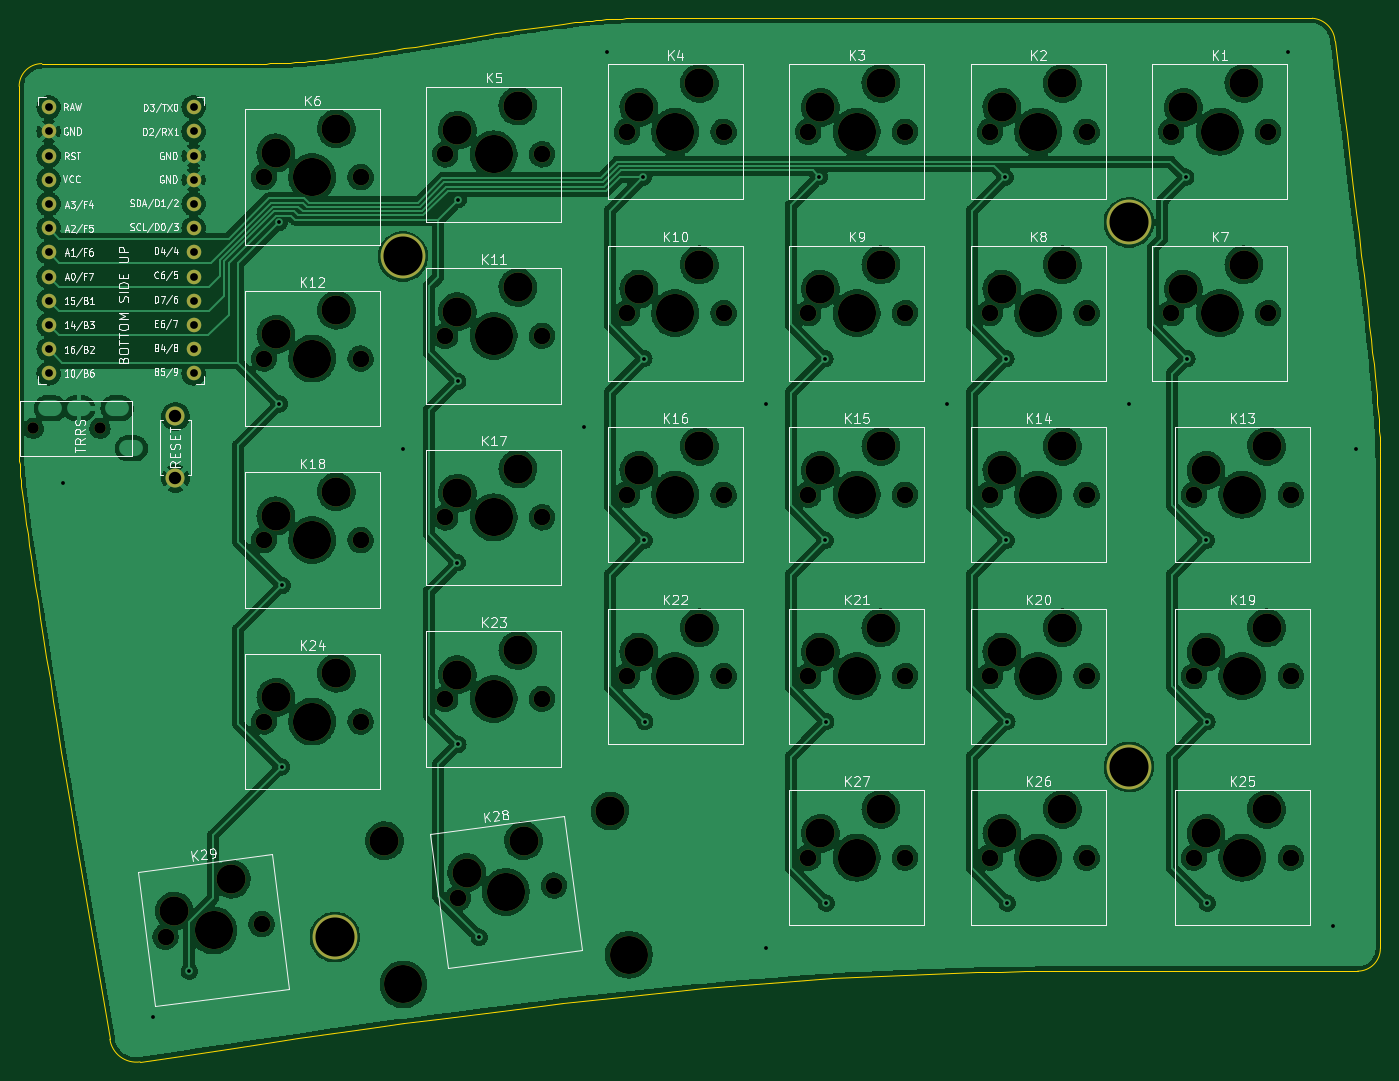
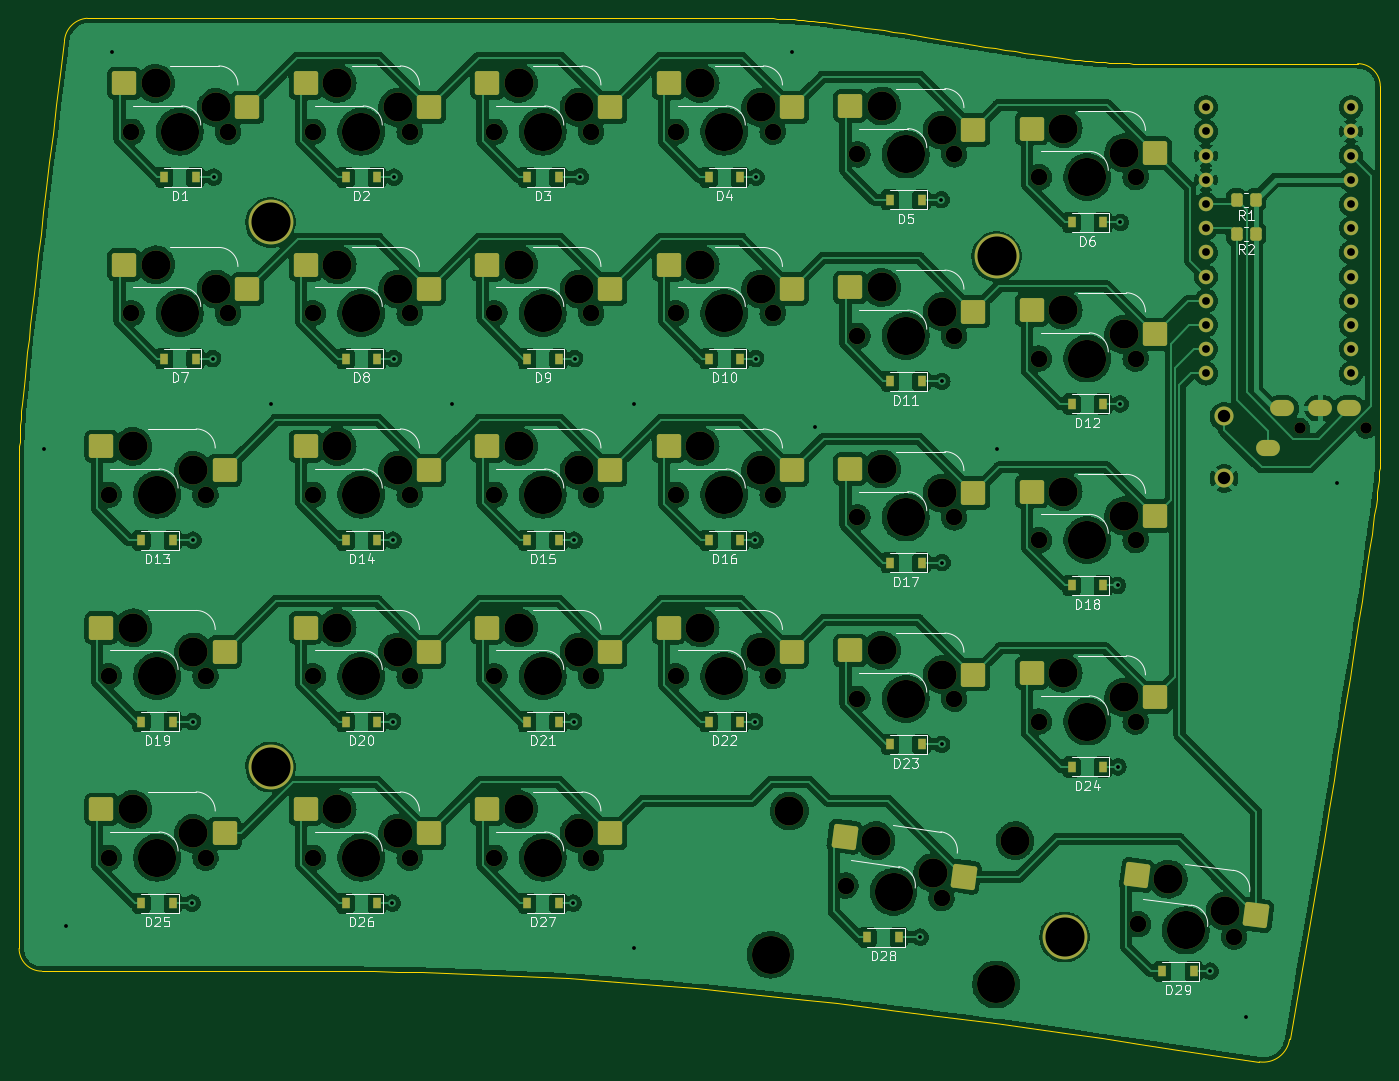
Circuit board: 11 layer files. Board 142.9 x 109.5 mm.
- bottom_copper: GummyKey_Right-B_Cu.gbr (723055 bytes)
- bottom_mask: GummyKey_Right-B_Mask.gbr (11193 bytes)
- paste: GummyKey_Right-B_Paste.gbr (5495 bytes)
- bottom_silk: GummyKey_Right-B_Silkscreen.gbr (40082 bytes)
- outline: GummyKey_Right-Edge_Cuts.gbr (5295 bytes)
- top_copper: GummyKey_Right-F_Cu.gbr (628534 bytes)
- top_mask: GummyKey_Right-F_Mask.gbr (6383 bytes)
- paste: GummyKey_Right-F_Paste.gbr (461 bytes)
- top_silk: GummyKey_Right-F_Silkscreen.gbr (60436 bytes)
- drill: GummyKey_Right-NPTH.drl (2905 bytes)
- drill: GummyKey_Right-PTH.drl (1851 bytes)

=== bottom_copper: GummyKey_Right-B_Cu.gbr (723055 bytes, source omitted) ===
=== bottom_mask: GummyKey_Right-B_Mask.gbr (11193 bytes, source omitted) ===
=== paste: GummyKey_Right-B_Paste.gbr ===
%TF.GenerationSoftware,KiCad,Pcbnew,(6.0.4)*%
%TF.CreationDate,2022-10-11T17:37:43-05:00*%
%TF.ProjectId,GummyKey_Right,47756d6d-794b-4657-995f-52696768742e,rev?*%
%TF.SameCoordinates,Original*%
%TF.FileFunction,Paste,Bot*%
%TF.FilePolarity,Positive*%
%FSLAX46Y46*%
G04 Gerber Fmt 4.6, Leading zero omitted, Abs format (unit mm)*
G04 Created by KiCad (PCBNEW (6.0.4)) date 2022-10-11 17:37:43*
%MOMM*%
%LPD*%
G01*
G04 APERTURE LIST*
G04 Aperture macros list*
%AMRoundRect*
0 Rectangle with rounded corners*
0 $1 Rounding radius*
0 $2 $3 $4 $5 $6 $7 $8 $9 X,Y pos of 4 corners*
0 Add a 4 corners polygon primitive as box body*
4,1,4,$2,$3,$4,$5,$6,$7,$8,$9,$2,$3,0*
0 Add four circle primitives for the rounded corners*
1,1,$1+$1,$2,$3*
1,1,$1+$1,$4,$5*
1,1,$1+$1,$6,$7*
1,1,$1+$1,$8,$9*
0 Add four rect primitives between the rounded corners*
20,1,$1+$1,$2,$3,$4,$5,0*
20,1,$1+$1,$4,$5,$6,$7,0*
20,1,$1+$1,$6,$7,$8,$9,0*
20,1,$1+$1,$8,$9,$2,$3,0*%
G04 Aperture macros list end*
%ADD10RoundRect,0.250000X-1.025000X-1.000000X1.025000X-1.000000X1.025000X1.000000X-1.025000X1.000000X0*%
%ADD11RoundRect,0.250000X-0.885705X-1.125234X1.146757X-0.857656X0.885705X1.125234X-1.146757X0.857656X0*%
%ADD12R,0.900000X1.200000*%
%ADD13RoundRect,0.250000X-0.350000X-0.450000X0.350000X-0.450000X0.350000X0.450000X-0.350000X0.450000X0*%
G04 APERTURE END LIST*
D10*
%TO.C,K14*%
X173890000Y-90328750D03*
X186817000Y-87788750D03*
%TD*%
%TO.C,K10*%
X135790000Y-71278750D03*
X148717000Y-68738750D03*
%TD*%
%TO.C,K8*%
X173890000Y-71278750D03*
X186817000Y-68738750D03*
%TD*%
%TO.C,K24*%
X97690000Y-114141250D03*
X110617000Y-111601250D03*
%TD*%
%TO.C,K5*%
X116740000Y-54610000D03*
X129667000Y-52070000D03*
%TD*%
%TO.C,K9*%
X154840000Y-71278750D03*
X167767000Y-68738750D03*
%TD*%
%TO.C,K16*%
X135790000Y-90328750D03*
X148717000Y-87788750D03*
%TD*%
%TO.C,K2*%
X173890000Y-52228750D03*
X186817000Y-49688750D03*
%TD*%
%TO.C,K11*%
X116740000Y-73660000D03*
X129667000Y-71120000D03*
%TD*%
%TO.C,K26*%
X173890000Y-128428750D03*
X186817000Y-125888750D03*
%TD*%
%TO.C,K21*%
X154840000Y-109378750D03*
X167767000Y-106838750D03*
%TD*%
%TO.C,K22*%
X135790000Y-109378750D03*
X148717000Y-106838750D03*
%TD*%
%TO.C,K4*%
X135790000Y-52228750D03*
X148717000Y-49688750D03*
%TD*%
%TO.C,K18*%
X97690000Y-95091250D03*
X110617000Y-92551250D03*
%TD*%
%TO.C,K7*%
X192940000Y-71278750D03*
X205867000Y-68738750D03*
%TD*%
%TO.C,K3*%
X154840000Y-52228750D03*
X167767000Y-49688750D03*
%TD*%
%TO.C,K23*%
X116740000Y-111760000D03*
X129667000Y-109220000D03*
%TD*%
%TO.C,K6*%
X97690000Y-56991250D03*
X110617000Y-54451250D03*
%TD*%
%TO.C,K19*%
X195321250Y-109378750D03*
X208248250Y-106838750D03*
%TD*%
%TO.C,K1*%
X192940000Y-52228750D03*
X205867000Y-49688750D03*
%TD*%
%TO.C,K15*%
X154840000Y-90328750D03*
X167767000Y-87788750D03*
%TD*%
D11*
%TO.C,K28*%
X117756497Y-132960848D03*
X130241368Y-128755266D03*
%TD*%
D10*
%TO.C,K20*%
X173890000Y-109378750D03*
X186817000Y-106838750D03*
%TD*%
%TO.C,K25*%
X195321250Y-128428750D03*
X208248250Y-125888750D03*
%TD*%
%TO.C,K27*%
X154840000Y-128428750D03*
X167767000Y-125888750D03*
%TD*%
%TO.C,K13*%
X195321250Y-90328750D03*
X208248250Y-87788750D03*
%TD*%
D11*
%TO.C,K29*%
X87065082Y-137001450D03*
X99549953Y-132795868D03*
%TD*%
D10*
%TO.C,K12*%
X97690000Y-76041250D03*
X110617000Y-73501250D03*
%TD*%
%TO.C,K17*%
X116740000Y-92710000D03*
X129667000Y-90170000D03*
%TD*%
D12*
%TO.C,D16*%
X141225000Y-97631250D03*
X144525000Y-97631250D03*
%TD*%
%TO.C,D14*%
X179325000Y-97631250D03*
X182625000Y-97631250D03*
%TD*%
%TO.C,D12*%
X103125000Y-83343750D03*
X106425000Y-83343750D03*
%TD*%
%TO.C,D4*%
X141225000Y-59531250D03*
X144525000Y-59531250D03*
%TD*%
%TO.C,D27*%
X160275000Y-135731250D03*
X163575000Y-135731250D03*
%TD*%
D13*
%TO.C,R1*%
X87106250Y-61912500D03*
X89106250Y-61912500D03*
%TD*%
D12*
%TO.C,D24*%
X103125000Y-121443750D03*
X106425000Y-121443750D03*
%TD*%
%TO.C,D29*%
X93600000Y-142875000D03*
X96900000Y-142875000D03*
%TD*%
%TO.C,D10*%
X141225000Y-78581250D03*
X144525000Y-78581250D03*
%TD*%
%TO.C,D13*%
X200756250Y-97631250D03*
X204056250Y-97631250D03*
%TD*%
%TO.C,D22*%
X141225000Y-116681250D03*
X144525000Y-116681250D03*
%TD*%
%TO.C,D25*%
X200756250Y-135731250D03*
X204056250Y-135731250D03*
%TD*%
%TO.C,D15*%
X160275000Y-97631250D03*
X163575000Y-97631250D03*
%TD*%
%TO.C,D5*%
X122175000Y-61912500D03*
X125475000Y-61912500D03*
%TD*%
%TO.C,D7*%
X198375000Y-78581250D03*
X201675000Y-78581250D03*
%TD*%
%TO.C,D28*%
X124556250Y-139303125D03*
X127856250Y-139303125D03*
%TD*%
%TO.C,D1*%
X198375000Y-59531250D03*
X201675000Y-59531250D03*
%TD*%
%TO.C,D23*%
X122175000Y-119062500D03*
X125475000Y-119062500D03*
%TD*%
%TO.C,D9*%
X160275000Y-78581250D03*
X163575000Y-78581250D03*
%TD*%
%TO.C,D20*%
X179325000Y-116681250D03*
X182625000Y-116681250D03*
%TD*%
D13*
%TO.C,R2*%
X87106250Y-65484375D03*
X89106250Y-65484375D03*
%TD*%
D12*
%TO.C,D11*%
X122175000Y-80962500D03*
X125475000Y-80962500D03*
%TD*%
%TO.C,D17*%
X122175000Y-100012500D03*
X125475000Y-100012500D03*
%TD*%
%TO.C,D26*%
X179325000Y-135731250D03*
X182625000Y-135731250D03*
%TD*%
%TO.C,D21*%
X160275000Y-116681250D03*
X163575000Y-116681250D03*
%TD*%
%TO.C,D3*%
X160275000Y-59531250D03*
X163575000Y-59531250D03*
%TD*%
%TO.C,D18*%
X103125000Y-102393750D03*
X106425000Y-102393750D03*
%TD*%
%TO.C,D8*%
X179325000Y-78581250D03*
X182625000Y-78581250D03*
%TD*%
%TO.C,D19*%
X200756250Y-116681250D03*
X204056250Y-116681250D03*
%TD*%
%TO.C,D6*%
X103125000Y-64293750D03*
X106425000Y-64293750D03*
%TD*%
%TO.C,D2*%
X179325000Y-59531250D03*
X182625000Y-59531250D03*
%TD*%
M02*

=== bottom_silk: GummyKey_Right-B_Silkscreen.gbr (40082 bytes, source omitted) ===
=== outline: GummyKey_Right-Edge_Cuts.gbr ===
%TF.GenerationSoftware,KiCad,Pcbnew,(6.0.4)*%
%TF.CreationDate,2022-10-11T17:37:43-05:00*%
%TF.ProjectId,GummyKey_Right,47756d6d-794b-4657-995f-52696768742e,rev?*%
%TF.SameCoordinates,Original*%
%TF.FileFunction,Profile,NP*%
%FSLAX46Y46*%
G04 Gerber Fmt 4.6, Leading zero omitted, Abs format (unit mm)*
G04 Created by KiCad (PCBNEW (6.0.4)) date 2022-10-11 17:37:43*
%MOMM*%
%LPD*%
G01*
G04 APERTURE LIST*
%TA.AperFunction,Profile*%
%ADD10C,0.100000*%
%TD*%
%ADD11C,0.100000*%
G04 APERTURE END LIST*
D10*
X97831250Y-47625000D02*
X76400000Y-47625000D01*
X209750000Y-42862500D02*
X140693750Y-42862500D01*
X212131296Y-45243747D02*
G75*
G03*
X209750000Y-42862500I-2562796J-181553D01*
G01*
D11*
X216893750Y-90487500D02*
X216893604Y-90046829D01*
X216892587Y-89613134D01*
X216889825Y-89179440D01*
X216884448Y-88738769D01*
X216875582Y-88284146D01*
X216862356Y-87808593D01*
X216843898Y-87305136D01*
X216819335Y-86766796D01*
X216787797Y-86186599D01*
X216748410Y-85557568D01*
X216700302Y-84872726D01*
X216642602Y-84125097D01*
X216574438Y-83307705D01*
X216494937Y-82413574D01*
X216403227Y-81435726D01*
X216298437Y-80367187D01*
X216179694Y-79200979D01*
X216046127Y-77930126D01*
X215896863Y-76547653D01*
X215731030Y-75046582D01*
X215547756Y-73419937D01*
X215346170Y-71660742D01*
X215125398Y-69762020D01*
X214884570Y-67716796D01*
X214622813Y-65518093D01*
X214339254Y-63158935D01*
X214033023Y-60632345D01*
X213703247Y-57931347D01*
X213349053Y-55048965D01*
X212969570Y-51978222D01*
X212563927Y-48712142D01*
X212131250Y-45243750D01*
D10*
X216893750Y-90487500D02*
X216893750Y-140493750D01*
X79971875Y-129182812D02*
X83543750Y-150018750D01*
X76400000Y-47624950D02*
G75*
G03*
X74018750Y-50006250I100J-2381350D01*
G01*
D11*
X184746875Y-142875000D02*
X182189242Y-142882048D01*
X179647669Y-142903486D01*
X177117284Y-142939748D01*
X174593218Y-142991271D01*
X172070602Y-143058491D01*
X169544564Y-143141844D01*
X167010234Y-143241765D01*
X164462744Y-143358691D01*
X161897222Y-143493058D01*
X159308798Y-143645301D01*
X156692604Y-143815858D01*
X154043768Y-144005163D01*
X151357420Y-144213653D01*
X148628691Y-144441764D01*
X145852711Y-144689932D01*
X143024609Y-144958593D01*
X140139515Y-145248183D01*
X137192560Y-145559138D01*
X134178873Y-145891894D01*
X131093585Y-146246887D01*
X127931824Y-146624553D01*
X124688722Y-147025328D01*
X121359409Y-147449648D01*
X117939013Y-147897949D01*
X114422666Y-148370667D01*
X110805496Y-148868238D01*
X107082635Y-149391099D01*
X103249212Y-149939685D01*
X99300357Y-150514431D01*
X95231200Y-151115776D01*
X91036871Y-151744153D01*
X86712500Y-152400000D01*
D10*
X184746875Y-142875000D02*
X214512500Y-142875000D01*
X214512500Y-142875050D02*
G75*
G03*
X216893750Y-140493750I-100J2381350D01*
G01*
D11*
X79971875Y-129182812D02*
X79431028Y-125876745D01*
X78923973Y-122763291D01*
X78449620Y-119836235D01*
X78006878Y-117089364D01*
X77594658Y-114516465D01*
X77211869Y-112111325D01*
X76857421Y-109867730D01*
X76530224Y-107779467D01*
X76229189Y-105840323D01*
X75953224Y-104044085D01*
X75701241Y-102384538D01*
X75472149Y-100855471D01*
X75264858Y-99450670D01*
X75078278Y-98163920D01*
X74911319Y-96989010D01*
X74762890Y-95919726D01*
X74631902Y-94949854D01*
X74517266Y-94073182D01*
X74417889Y-93283495D01*
X74332684Y-92574581D01*
X74260559Y-91940227D01*
X74200424Y-91374219D01*
X74151191Y-90870343D01*
X74111767Y-90422387D01*
X74081064Y-90024138D01*
X74057991Y-89669381D01*
X74041459Y-89351904D01*
X74030377Y-89065493D01*
X74023655Y-88803936D01*
X74020203Y-88561018D01*
X74018931Y-88330527D01*
X74018750Y-88106250D01*
D10*
X74018750Y-50006250D02*
X74018750Y-88106250D01*
D11*
X119262500Y-45243750D02*
X120567507Y-45027411D01*
X121805368Y-44824589D01*
X122978697Y-44634848D01*
X124090112Y-44457751D01*
X125142228Y-44292863D01*
X126137661Y-44139747D01*
X127079028Y-43997968D01*
X127968945Y-43867089D01*
X128810027Y-43746675D01*
X129604891Y-43636289D01*
X130356154Y-43535496D01*
X131066430Y-43443859D01*
X131738337Y-43360943D01*
X132374490Y-43286311D01*
X132977505Y-43219527D01*
X133550000Y-43160156D01*
X134094588Y-43107761D01*
X134613888Y-43061906D01*
X135110515Y-43022155D01*
X135587084Y-42988073D01*
X136046213Y-42959223D01*
X136490518Y-42935169D01*
X136922613Y-42915476D01*
X137345117Y-42899707D01*
X137760644Y-42887425D01*
X138171810Y-42878196D01*
X138581233Y-42871583D01*
X138991528Y-42867150D01*
X139405311Y-42864462D01*
X139825198Y-42863081D01*
X140253805Y-42862572D01*
X140693750Y-42862500D01*
X97831250Y-47625000D02*
X98271194Y-47624927D01*
X98699801Y-47624418D01*
X99119688Y-47623037D01*
X99533471Y-47620349D01*
X99943766Y-47615916D01*
X100353189Y-47609303D01*
X100764355Y-47600074D01*
X101179882Y-47587792D01*
X101602386Y-47572023D01*
X102034481Y-47552330D01*
X102478786Y-47528276D01*
X102937915Y-47499426D01*
X103414484Y-47465344D01*
X103911111Y-47425593D01*
X104430411Y-47379738D01*
X104975000Y-47327343D01*
X105547494Y-47267972D01*
X106150509Y-47201188D01*
X106786662Y-47126556D01*
X107458569Y-47043640D01*
X108168845Y-46952003D01*
X108920108Y-46851210D01*
X109714972Y-46740824D01*
X110556054Y-46620410D01*
X111445971Y-46489531D01*
X112387338Y-46347752D01*
X113382771Y-46194636D01*
X114434887Y-46029748D01*
X115546302Y-45852651D01*
X116719631Y-45662910D01*
X117957492Y-45460088D01*
X119262500Y-45243750D01*
D10*
X83543728Y-150018753D02*
G75*
G03*
X86712500Y-152400000I2772372J390253D01*
G01*
M02*

=== top_copper: GummyKey_Right-F_Cu.gbr (628534 bytes, source omitted) ===
=== top_mask: GummyKey_Right-F_Mask.gbr (6383 bytes, source omitted) ===
=== paste: GummyKey_Right-F_Paste.gbr ===
%TF.GenerationSoftware,KiCad,Pcbnew,(6.0.4)*%
%TF.CreationDate,2022-10-11T17:37:43-05:00*%
%TF.ProjectId,GummyKey_Right,47756d6d-794b-4657-995f-52696768742e,rev?*%
%TF.SameCoordinates,Original*%
%TF.FileFunction,Paste,Top*%
%TF.FilePolarity,Positive*%
%FSLAX46Y46*%
G04 Gerber Fmt 4.6, Leading zero omitted, Abs format (unit mm)*
G04 Created by KiCad (PCBNEW (6.0.4)) date 2022-10-11 17:37:43*
%MOMM*%
%LPD*%
G01*
G04 APERTURE LIST*
G04 APERTURE END LIST*
M02*

=== top_silk: GummyKey_Right-F_Silkscreen.gbr (60436 bytes, source omitted) ===
=== drill: GummyKey_Right-NPTH.drl ===
M48
; DRILL file {KiCad (6.0.4)} date Tue Oct 11 17:37:45 2022
; FORMAT={-:-/ absolute / inch / decimal}
; #@! TF.CreationDate,2022-10-11T17:37:45-05:00
; #@! TF.GenerationSoftware,Kicad,Pcbnew,(6.0.4)
; #@! TF.FileFunction,NonPlated,1,2,NPTH
FMAT,2
INCH
; #@! TA.AperFunction,NonPlated,NPTH,ComponentDrill
T1C0.0472
; #@! TA.AperFunction,NonPlated,NPTH,ComponentDrill
T2C0.0689
; #@! TA.AperFunction,NonPlated,NPTH,ComponentDrill
T3C0.1200
; #@! TA.AperFunction,NonPlated,NPTH,ComponentDrill
T4C0.1201
; #@! TA.AperFunction,NonPlated,NPTH,ComponentDrill
T5C0.1570
; #@! TA.AperFunction,NonPlated,NPTH,ComponentDrill
T6C0.1575
%
G90
G05
T1
X2.9724Y-3.3819
X3.248Y-3.3819
T2
X3.5191Y-5.4826
X3.9157Y-5.4304
X3.925Y-2.3438
X3.925Y-3.0938
X3.925Y-3.8438
X3.925Y-4.5938
X4.325Y-2.3438
X4.325Y-3.0938
X4.325Y-3.8438
X4.325Y-4.5938
X4.675Y-2.25
X4.675Y-3.0
X4.675Y-3.75
X4.675Y-4.5
X4.7274Y-5.3235
X5.075Y-2.25
X5.075Y-3.0
X5.075Y-3.75
X5.075Y-4.5
X5.124Y-5.2713
X5.425Y-2.1562
X5.425Y-2.9062
X5.425Y-3.6562
X5.425Y-4.4062
X5.825Y-2.1562
X5.825Y-2.9062
X5.825Y-3.6562
X5.825Y-4.4062
X6.175Y-2.1562
X6.175Y-2.9062
X6.175Y-3.6562
X6.175Y-4.4062
X6.175Y-5.1562
X6.575Y-2.1562
X6.575Y-2.9062
X6.575Y-3.6562
X6.575Y-4.4062
X6.575Y-5.1562
X6.925Y-2.1562
X6.925Y-2.9062
X6.925Y-3.6562
X6.925Y-4.4062
X6.925Y-5.1562
X7.325Y-2.1562
X7.325Y-2.9062
X7.325Y-3.6562
X7.325Y-4.4062
X7.325Y-5.1562
X7.675Y-2.1562
X7.675Y-2.9062
X7.7687Y-3.6562
X7.7687Y-4.4062
X7.7687Y-5.1562
X8.075Y-2.1562
X8.075Y-2.9062
X8.1687Y-3.6562
X8.1687Y-4.4062
X8.1687Y-5.1562
T3
X4.4238Y-5.0861
X5.3558Y-4.9634
T4
X3.5556Y-5.3769
X3.7904Y-5.2452
X3.975Y-2.2437
X3.975Y-2.9937
X3.975Y-3.7437
X3.975Y-4.4937
X4.225Y-2.1437
X4.225Y-2.8937
X4.225Y-3.6437
X4.225Y-4.3937
X4.725Y-2.15
X4.725Y-2.9
X4.725Y-3.65
X4.725Y-4.4
X4.7639Y-5.2178
X4.975Y-2.05
X4.975Y-2.8
X4.975Y-3.55
X4.975Y-4.3
X4.9987Y-5.0861
X5.475Y-2.0562
X5.475Y-2.8062
X5.475Y-3.5562
X5.475Y-4.3062
X5.725Y-1.9563
X5.725Y-2.7062
X5.725Y-3.4562
X5.725Y-4.2062
X6.225Y-2.0562
X6.225Y-2.8062
X6.225Y-3.5562
X6.225Y-4.3062
X6.225Y-5.0562
X6.475Y-1.9563
X6.475Y-2.7062
X6.475Y-3.4562
X6.475Y-4.2062
X6.475Y-4.9562
X6.975Y-2.0562
X6.975Y-2.8062
X6.975Y-3.5562
X6.975Y-4.3062
X6.975Y-5.0562
X7.225Y-1.9563
X7.225Y-2.7062
X7.225Y-3.4562
X7.225Y-4.2062
X7.225Y-4.9562
X7.725Y-2.0562
X7.725Y-2.8062
X7.8187Y-3.5562
X7.8187Y-4.3062
X7.8187Y-5.0562
X7.975Y-1.9563
X7.975Y-2.7062
X8.0687Y-3.4562
X8.0687Y-4.2062
X8.0687Y-4.9562
T5
X4.502Y-5.6798
X5.4339Y-5.5571
T6
X3.7174Y-5.4565
X4.125Y-2.3438
X4.125Y-3.0938
X4.125Y-3.8438
X4.125Y-4.5938
X4.875Y-2.25
X4.875Y-3.0
X4.875Y-3.75
X4.875Y-4.5
X4.9257Y-5.2974
X5.625Y-2.1562
X5.625Y-2.9062
X5.625Y-3.6562
X5.625Y-4.4062
X6.375Y-2.1562
X6.375Y-2.9062
X6.375Y-3.6562
X6.375Y-4.4062
X6.375Y-5.1562
X7.125Y-2.1562
X7.125Y-2.9062
X7.125Y-3.6562
X7.125Y-4.4062
X7.125Y-5.1562
X7.875Y-2.1562
X7.875Y-2.9062
X7.9688Y-3.6562
X7.9688Y-4.4062
X7.9688Y-5.1562
T0
M30

=== drill: GummyKey_Right-PTH.drl ===
M48
; DRILL file {KiCad (6.0.4)} date Tue Oct 11 17:37:45 2022
; FORMAT={-:-/ absolute / inch / decimal}
; #@! TF.CreationDate,2022-10-11T17:37:45-05:00
; #@! TF.GenerationSoftware,Kicad,Pcbnew,(6.0.4)
; #@! TF.FileFunction,Plated,1,2,PTH
FMAT,2
INCH
; #@! TA.AperFunction,Plated,PTH,ViaDrill
T1C0.0157
; #@! TA.AperFunction,Plated,PTH,ComponentDrill
T2C0.0320
; #@! TA.AperFunction,Plated,PTH,ComponentDrill
T3C0.0394
; #@! TA.AperFunction,Plated,PTH,ComponentDrill
T4C0.0512
; #@! TA.AperFunction,Plated,PTH,ComponentDrill
T5C0.1614
%
G90
G05
T1
X3.0938Y-3.6094
X3.4688Y-5.8125
X3.6171Y-5.625
X3.9879Y-2.5312
X3.9899Y-3.2812
X3.9983Y-4.7812
X4.0002Y-4.0312
X4.5Y-3.4688
X4.7249Y-3.9375
X4.7259Y-3.1875
X4.7269Y-4.6875
X4.7279Y-2.4375
X4.8151Y-5.4844
X5.25Y-3.375
X5.3438Y-1.8281
X5.4934Y-2.3438
X5.4953Y-3.0938
X5.4973Y-3.8438
X5.4993Y-4.5938
X6.0Y-3.2812
X6.0Y-5.5312
X6.2205Y-2.3425
X6.2434Y-3.0938
X6.2453Y-3.8438
X6.2473Y-4.5938
X6.2493Y-5.3438
X6.75Y-3.2812
X6.9894Y-2.3438
X6.9914Y-3.0938
X6.9934Y-3.8438
X6.9953Y-4.5938
X6.9973Y-5.3438
X7.5Y-3.2812
X7.735Y-2.3438
X7.7394Y-3.0938
X7.8201Y-3.8438
X7.8221Y-4.5938
X7.8241Y-5.3438
X8.1562Y-1.8281
X8.3438Y-5.4375
X8.4375Y-3.4688
T2
X3.0356Y-2.055
X3.0356Y-2.155
X3.0356Y-2.255
X3.0356Y-2.355
X3.0356Y-2.455
X3.0356Y-2.555
X3.0356Y-2.655
X3.0356Y-2.755
X3.0356Y-2.855
X3.0356Y-2.955
X3.0356Y-3.055
X3.0356Y-3.155
X3.6348Y-2.055
X3.6348Y-2.155
X3.6348Y-2.255
X3.6348Y-2.355
X3.6348Y-2.455
X3.6348Y-2.555
X3.6348Y-2.655
X3.6348Y-2.755
X3.6348Y-2.855
X3.6348Y-2.955
X3.6348Y-3.055
X3.6348Y-3.155
T4
X3.5598Y-3.3329
X3.5598Y-3.5888
T5
X4.2188Y-5.4844
X4.5Y-2.6719
X7.5Y-2.5312
X7.5Y-4.7812
T3
G00X3.0335Y-3.2992
M15
G01X3.0531Y-3.2992
M16
G05
G00X3.1516Y-3.2992
M15
G01X3.1713Y-3.2992
M16
G05
G00X3.3091Y-3.2992
M15
G01X3.3287Y-3.2992
M16
G05
G00X3.3681Y-3.4646
M15
G01X3.3878Y-3.4646
M16
G05
T0
M30

